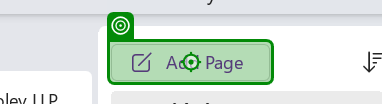
Task: Test Automation Project
Workflow: ON-SMOKE-004

Step 1: click on 'Add Page'

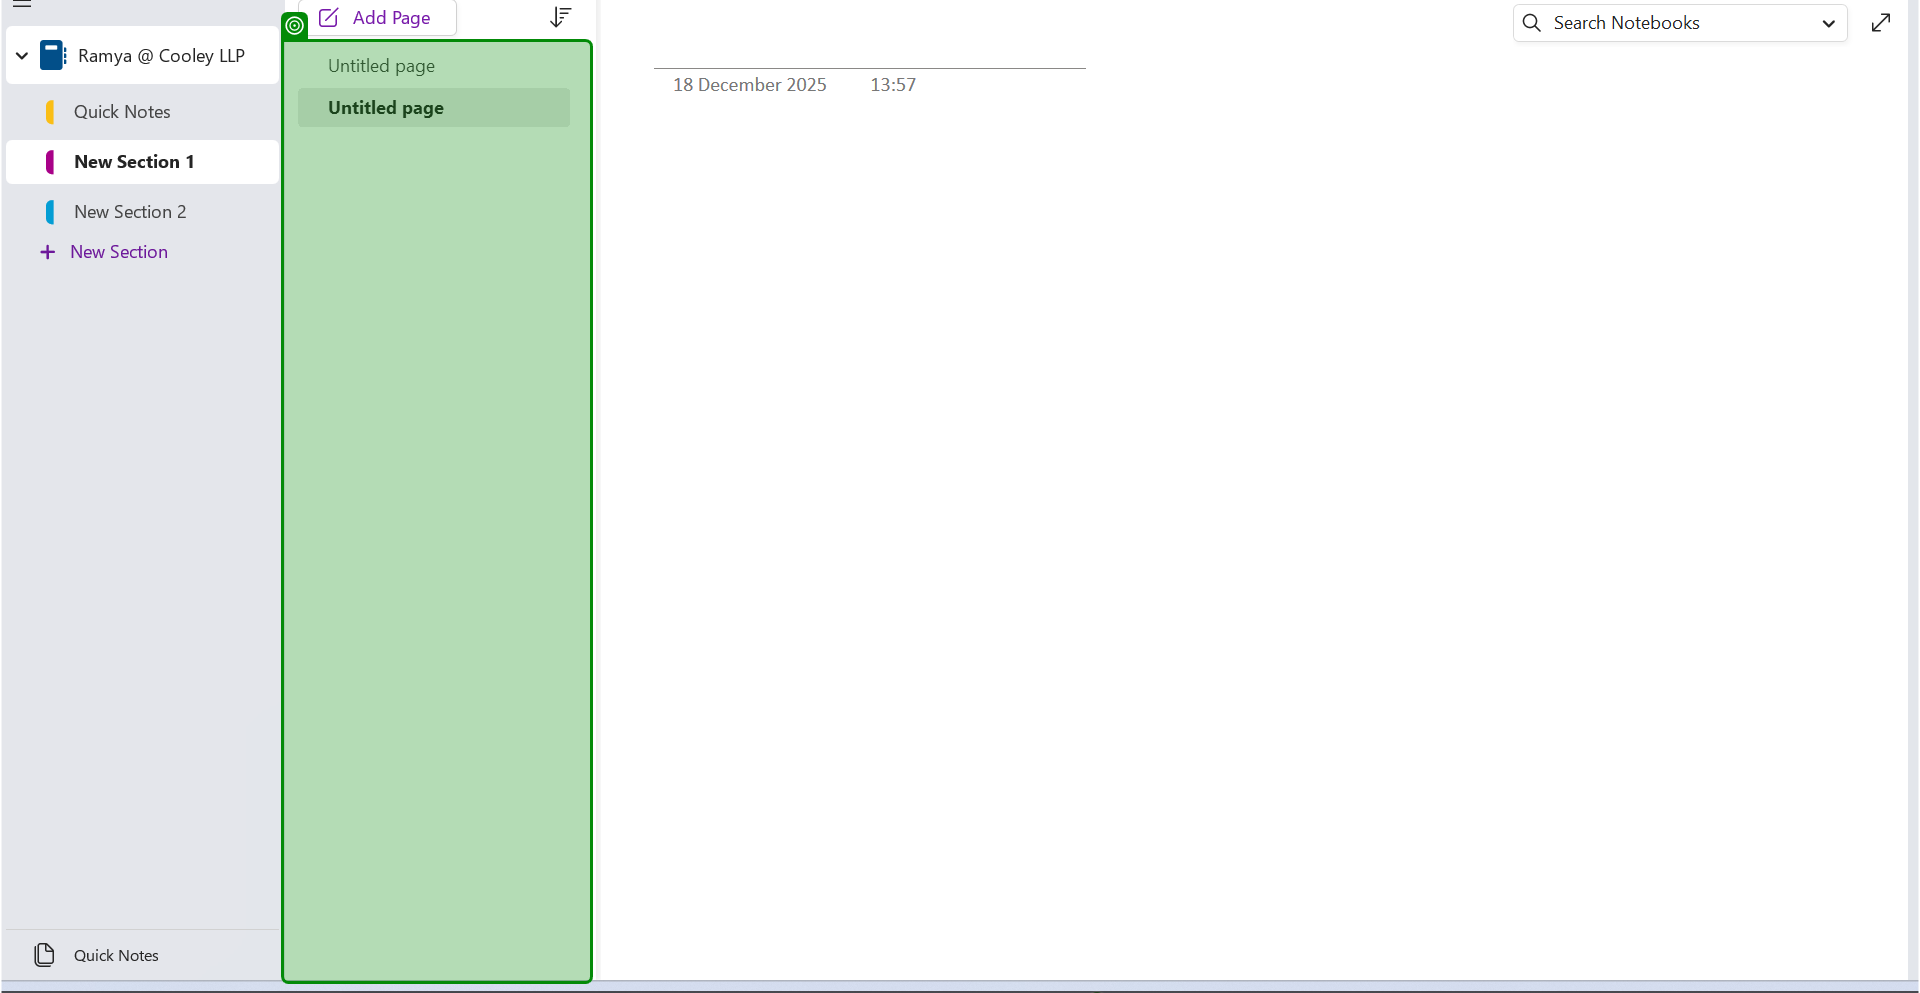
Step 2: check